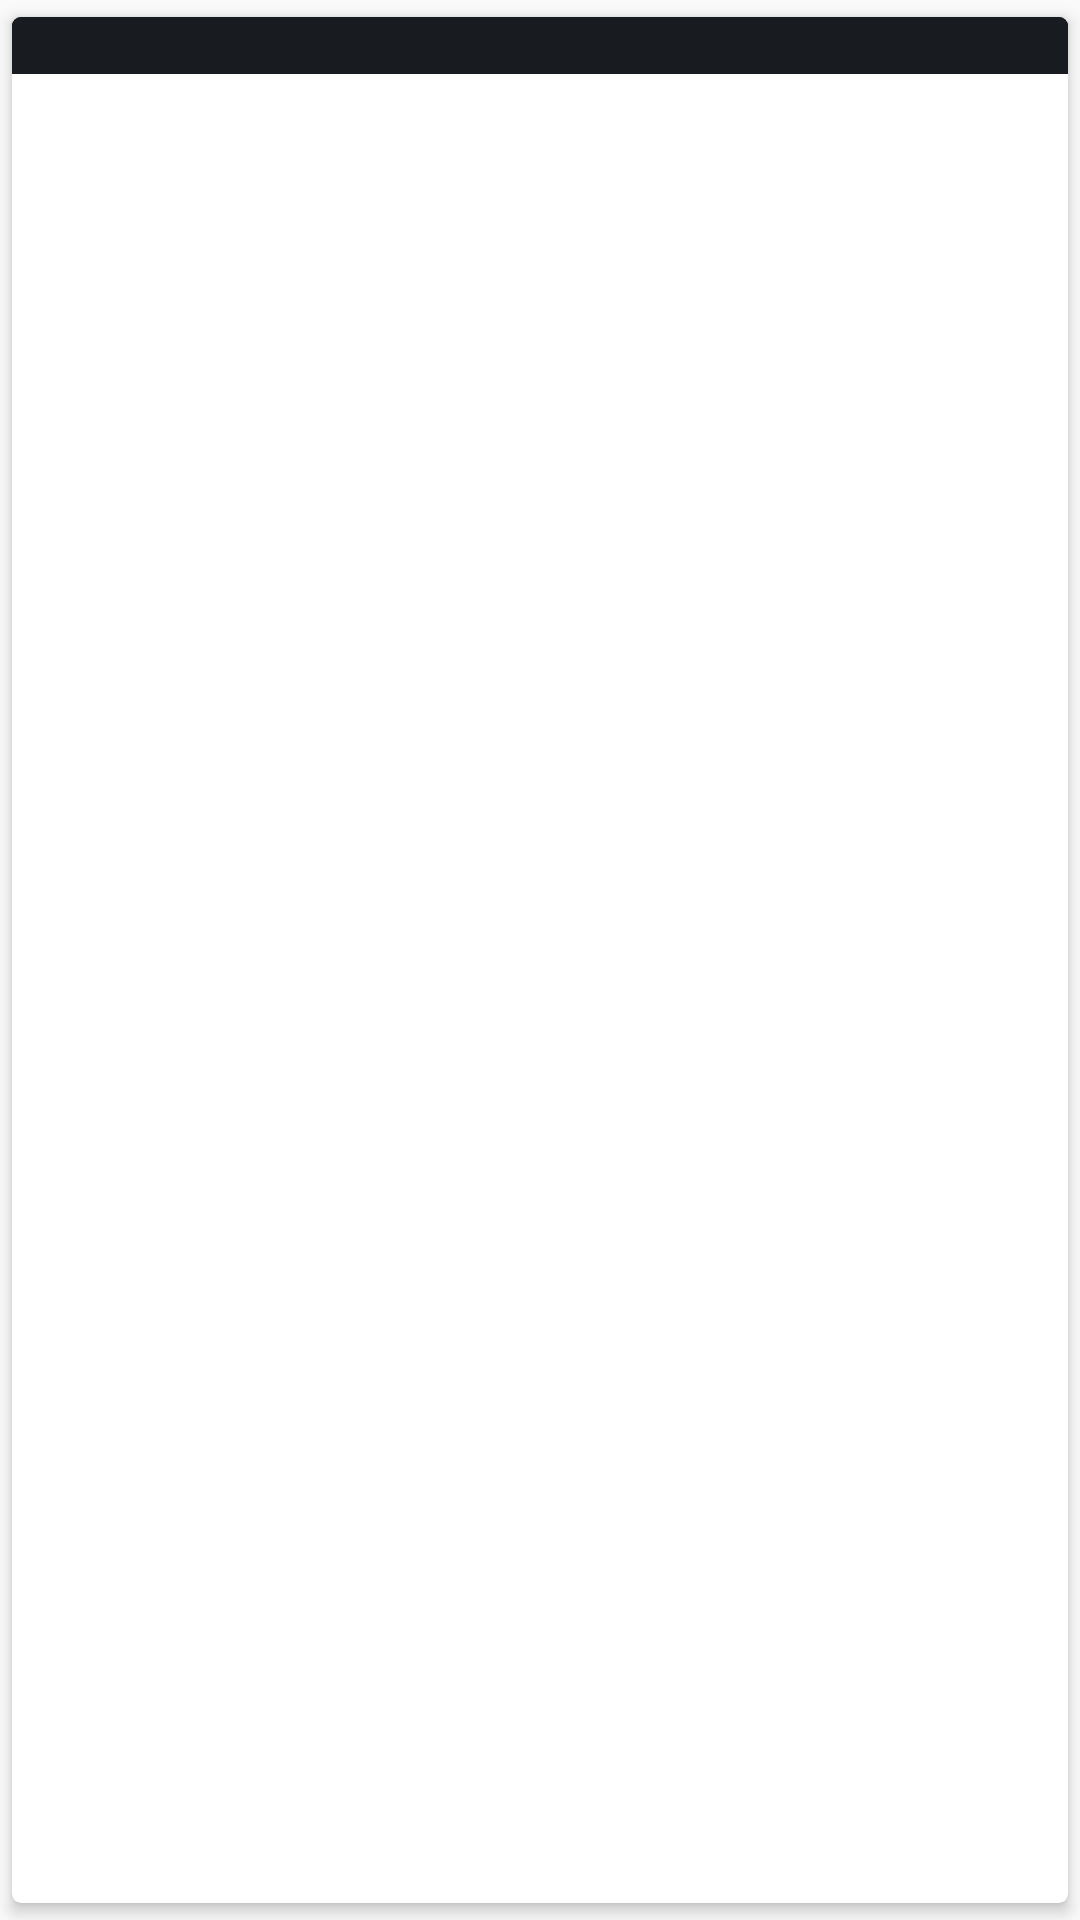

Reconstruct the res/layout file that produces this screen, plus the resources it refers to.
<!-- AndroidManifest.xml: application theme AppTheme -->
<!-- res/layout/similar_movies_list_item.xml -->
<?xml version="1.0" encoding="utf-8"?>
<android.support.v7.widget.CardView xmlns:tools="http://schemas.android.com/tools"
    android:id="@+id/similar_poster_cv"
    xmlns:android="http://schemas.android.com/apk/res/android"
    android:layout_width="150dp"
    android:layout_height="180dp"
    xmlns:card_view="http://schemas.android.com/apk/res-auto"
    android:background="@color/background"
    card_view:cardPreventCornerOverlap="true"
    card_view:cardUseCompatPadding="true"
    card_view:cardCornerRadius="3dp"
    card_view:cardElevation="3dp">
    <LinearLayout
        android:id="@+id/similar_linearLayout"
        android:layout_width="match_parent"
        android:layout_height="wrap_content"
        android:background="@color/background"
        android:orientation="vertical">


        <ImageView
            android:id="@+id/movie_poster_iv"
            android:layout_width="match_parent"
            android:layout_height="match_parent"
            android:scaleType="fitXY"
            android:adjustViewBounds="true"
            android:src="@drawable/ic_action_placeholder_white"
            android:background="@color/background"
            android:contentDescription="@string/movie_poster"/>

        <TextView
            android:id="@+id/similar_title_tv"
            android:layout_width="match_parent"
            android:layout_height="wrap_content"
            android:singleLine="true"
            android:ellipsize="marquee"
            android:paddingLeft="5dp"
            android:marqueeRepeatLimit="marquee_forever"
            android:background="@color/background"
            android:textColor="@color/white"
            tools:text="Title" />

    </LinearLayout>
</android.support.v7.widget.CardView>
<!-- resources referenced by this layout -->
<resources>
  <color name="background">#181B20</color>
  <string name="movie_poster">movie_poster</string>
  <style name="AppTheme" parent="Theme.AppCompat.Light.NoActionBar">
          
          <item name="colorPrimary">@color/colorPrimary</item>
          <item name="colorPrimaryDark">@color/colorPrimaryDark</item>
          <item name="colorAccent">@color/colorAccent</item>
          <item name="android:windowActivityTransitions" tools:targetApi="lollipop">true</item>
      </style>
  <color name="colorPrimary">#009688</color>
  <color name="colorPrimaryDark">#00796B</color>
  <color name="colorAccent">#CDDC39</color>
  <!-- not gathered from this repository: default colours our renderer supplied (Android Studio template values) -->
  <color name="white">#FFFFFFFF</color>
</resources>
